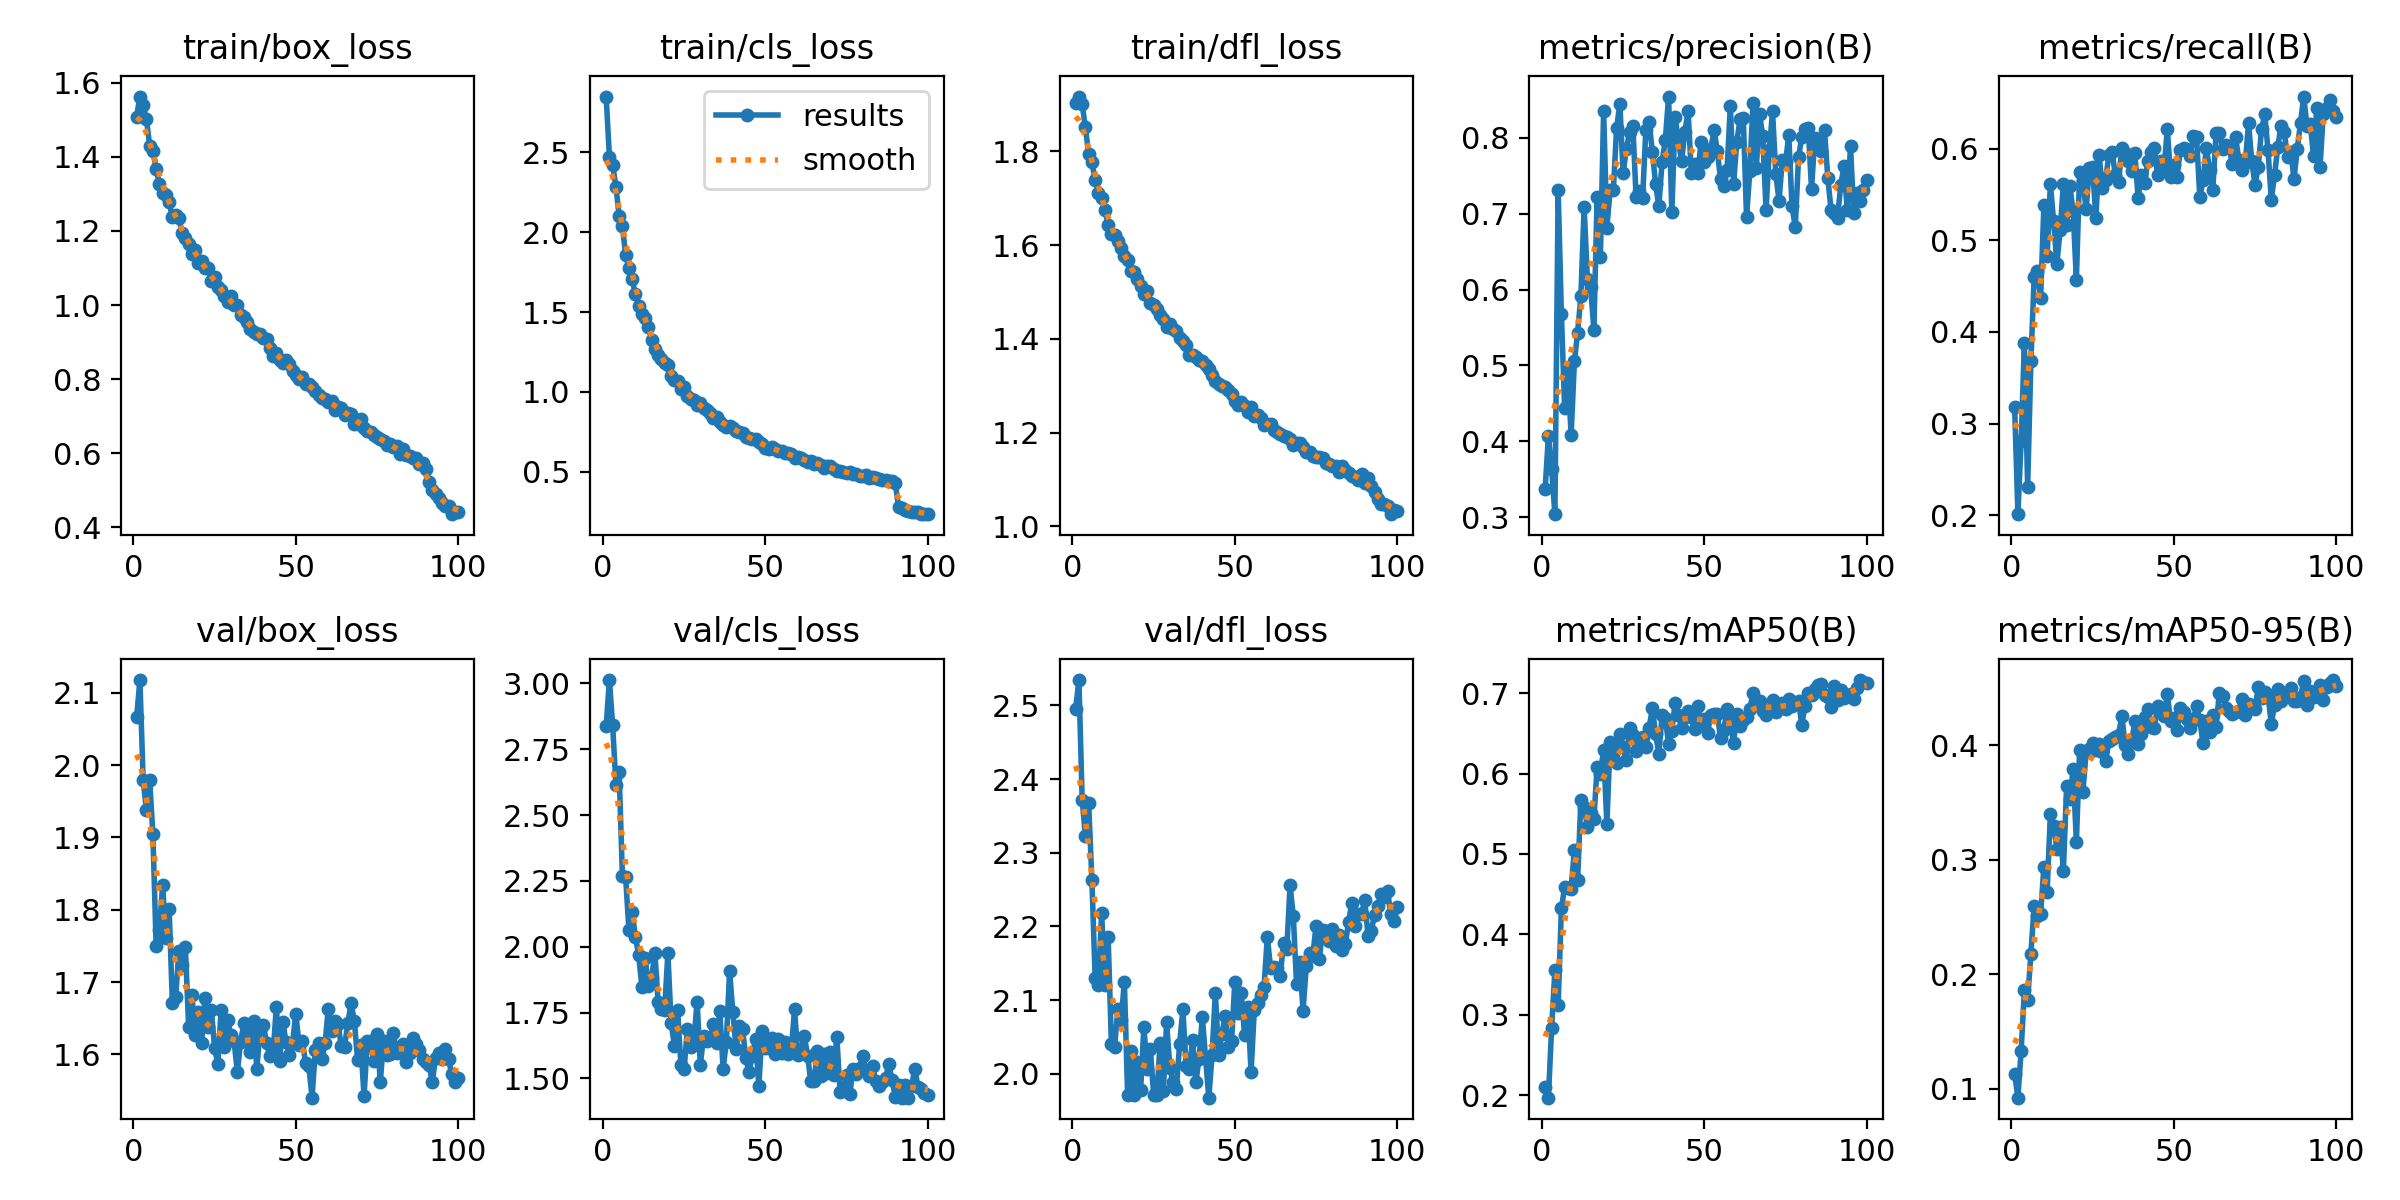

The table this chart was drawn from, first rows:
epoch, time, train/box_loss, train/cls_loss, train/dfl_loss, metrics/precision(B), metrics/recall(B), metrics/mAP50(B), metrics/mAP50-95(B), val/box_loss, val/cls_loss, val/dfl_loss, lr/pg0, lr/pg1, lr/pg2
1, 198.8, 1.509, 2.85, 1.903, 0.3371, 0.318, 0.2106, 0.1127, 2.066, 2.836, 2.495, 0.0002771, 0.0002771, 0.0002771
2, 388.1, 1.563, 2.473, 1.917, 0.4073, 0.2013, 0.1968, 0.09204, 2.118, 3.013, 2.535, 0.0005493, 0.0005493, 0.0005493
3, 577.5, 1.539, 2.424, 1.901, 0.3634, 0.281, 0.284, 0.1333, 1.98, 2.841, 2.372, 0.0008159, 0.0008159, 0.0008159
4, 767, 1.503, 2.286, 1.851, 0.3039, 0.3884, 0.3553, 0.186, 1.937, 2.615, 2.323, 0.0008083, 0.0008083, 0.0008083
5, 956.2, 1.431, 2.104, 1.794, 0.7313, 0.2309, 0.3114, 0.1773, 1.98, 2.662, 2.368, 0.0008, 0.0008, 0.0008
6, 1145, 1.417, 2.038, 1.776, 0.5679, 0.368, 0.4322, 0.2181, 1.904, 2.269, 2.263, 0.0007918, 0.0007918, 0.0007918
7, 1334, 1.367, 1.858, 1.74, 0.4438, 0.4596, 0.4588, 0.2596, 1.751, 2.264, 2.131, 0.0007835, 0.0007835, 0.0007835
8, 1523, 1.327, 1.775, 1.711, 0.4912, 0.4664, 0.4572, 0.2505, 1.772, 2.064, 2.121, 0.0007753, 0.0007753, 0.0007753
9, 1713, 1.303, 1.707, 1.7, 0.4079, 0.4375, 0.4566, 0.2529, 1.834, 2.132, 2.219, 0.000767, 0.000767, 0.000767
10, 1902, 1.297, 1.61, 1.675, 0.5052, 0.5381, 0.5054, 0.2936, 1.76, 2.037, 2.121, 0.0007588, 0.0007588, 0.0007588
11, 2091, 1.279, 1.537, 1.644, 0.5434, 0.4824, 0.4678, 0.2721, 1.801, 1.97, 2.186, 0.0007505, 0.0007505, 0.0007505
12, 2281, 1.237, 1.488, 1.625, 0.5912, 0.5617, 0.5673, 0.3403, 1.671, 1.846, 2.041, 0.0007423, 0.0007423, 0.0007423
13, 2470, 1.244, 1.464, 1.622, 0.7087, 0.5205, 0.5588, 0.33, 1.679, 1.959, 2.037, 0.000734, 0.000734, 0.000734
14, 2658, 1.234, 1.404, 1.609, 0.6141, 0.4747, 0.5337, 0.3097, 1.742, 1.849, 2.088, 0.0007258, 0.0007258, 0.0007258
15, 2847, 1.196, 1.325, 1.594, 0.603, 0.5107, 0.5504, 0.329, 1.724, 1.882, 2.073, 0.0007175, 0.0007175, 0.0007175
16, 3046, 1.18, 1.266, 1.576, 0.5472, 0.5613, 0.5432, 0.2903, 1.748, 1.977, 2.125, 0.0007093, 0.0007093, 0.0007093
17, 3243, 1.166, 1.229, 1.568, 0.7221, 0.5163, 0.6081, 0.3643, 1.638, 1.789, 1.971, 0.0007011, 0.0007011, 0.0007011
18, 5580, 1.139, 1.205, 1.545, 0.6425, 0.5593, 0.5994, 0.353, 1.683, 1.763, 2.031, 0.0006928, 0.0006928, 0.0006928
19, 5786, 1.148, 1.183, 1.543, 0.8355, 0.5316, 0.6295, 0.3792, 1.626, 1.759, 1.971, 0.0006846, 0.0006846, 0.0006846
20, 5999, 1.113, 1.167, 1.527, 0.6814, 0.4567, 0.5372, 0.3154, 1.659, 1.976, 2.016, 0.0006763, 0.0006763, 0.0006763
21, 6208, 1.12, 1.102, 1.514, 0.7309, 0.5741, 0.6391, 0.3964, 1.616, 1.711, 1.978, 0.0006681, 0.0006681, 0.0006681
22, 6418, 1.1, 1.076, 1.497, 0.7315, 0.5648, 0.6264, 0.3589, 1.678, 1.625, 2.063, 0.0006598, 0.0006598, 0.0006598
23, 6618, 1.101, 1.068, 1.503, 0.8127, 0.5336, 0.6135, 0.3942, 1.638, 1.76, 2.007, 0.0006516, 0.0006516, 0.0006516
24, 6819, 1.065, 1.016, 1.477, 0.8451, 0.5783, 0.6491, 0.3969, 1.662, 1.552, 2.034, 0.0006433, 0.0006433, 0.0006433
25, 7028, 1.075, 1.029, 1.473, 0.7535, 0.5801, 0.6324, 0.4023, 1.609, 1.535, 1.972, 0.0006351, 0.0006351, 0.0006351
26, 7217, 1.049, 0.9761, 1.464, 0.785, 0.5238, 0.6165, 0.3963, 1.587, 1.687, 1.971, 0.0006268, 0.0006268, 0.0006268
27, 7428, 1.042, 0.9547, 1.451, 0.8075, 0.5929, 0.6572, 0.4009, 1.661, 1.618, 2.042, 0.0006186, 0.0006186, 0.0006186
28, 7638, 1.025, 0.9476, 1.443, 0.8158, 0.5571, 0.6481, 0.394, 1.611, 1.641, 1.976, 0.0006103, 0.0006103, 0.0006103
29, 7839, 1.007, 0.9177, 1.425, 0.7216, 0.5658, 0.6281, 0.386, 1.647, 1.792, 2.07, 0.0006021, 0.0006021, 0.0006021
30, 8048, 1.025, 0.9274, 1.431, 0.7295, 0.5932, 0.6386, 0.4035, 1.627, 1.55, 2.008, 0.0005938, 0.0005938, 0.0005938
31, 8259, 0.9996, 0.896, 1.42, 0.7205, 0.5963, 0.646, 0.4056, 1.618, 1.662, 1.989, 0.0005856, 0.0005856, 0.0005856
32, 8468, 1.001, 0.8896, 1.417, 0.8107, 0.5708, 0.6325, 0.407, 1.575, 1.643, 1.979, 0.0005774, 0.0005774, 0.0005774
33, 8677, 0.9737, 0.8701, 1.403, 0.8207, 0.5631, 0.6566, 0.4095, 1.618, 1.65, 2.04, 0.0005691, 0.0005691, 0.0005691
34, 8886, 0.967, 0.8393, 1.396, 0.7814, 0.6011, 0.6812, 0.4257, 1.643, 1.707, 2.087, 0.0005609, 0.0005609, 0.0005609
35, 9078, 0.955, 0.8418, 1.388, 0.7395, 0.5957, 0.6491, 0.4005, 1.629, 1.632, 2.011, 0.0005526, 0.0005526, 0.0005526
36, 9273, 0.9355, 0.8094, 1.366, 0.7097, 0.5866, 0.6249, 0.3926, 1.603, 1.754, 2.006, 0.0005444, 0.0005444, 0.0005444
37, 9474, 0.9276, 0.7909, 1.365, 0.7683, 0.5753, 0.6727, 0.4026, 1.646, 1.536, 2.046, 0.0005361, 0.0005361, 0.0005361
38, 9682, 0.9224, 0.78, 1.361, 0.7976, 0.5951, 0.6691, 0.4214, 1.58, 1.639, 1.989, 0.0005279, 0.0005279, 0.0005279
39, 9891, 0.9218, 0.7843, 1.355, 0.8544, 0.5464, 0.6367, 0.401, 1.635, 1.907, 2.021, 0.0005196, 0.0005196, 0.0005196
40, 10101, 0.9111, 0.7735, 1.353, 0.7016, 0.571, 0.6534, 0.4097, 1.641, 1.752, 2.077, 0.0005114, 0.0005114, 0.0005114
41, 10309, 0.9079, 0.757, 1.344, 0.8274, 0.562, 0.6876, 0.4249, 1.616, 1.613, 2.021, 0.0005031, 0.0005031, 0.0005031
42, 10515, 0.8829, 0.7506, 1.336, 0.7964, 0.5868, 0.673, 0.432, 1.597, 1.698, 1.968, 0.0004949, 0.0004949, 0.0004949
43, 10715, 0.8636, 0.7416, 1.322, 0.769, 0.5966, 0.6572, 0.4163, 1.602, 1.689, 2.026, 0.0004866, 0.0004866, 0.0004866
44, 10923, 0.8712, 0.7186, 1.31, 0.8077, 0.6006, 0.6706, 0.4152, 1.665, 1.576, 2.11, 0.0004784, 0.0004784, 0.0004784
45, 11134, 0.8507, 0.7115, 1.304, 0.8353, 0.5717, 0.6778, 0.4346, 1.591, 1.525, 2.026, 0.0004701, 0.0004701, 0.0004701
46, 11345, 0.8441, 0.7024, 1.3, 0.7532, 0.5868, 0.6707, 0.4289, 1.645, 1.587, 2.054, 0.0004619, 0.0004619, 0.0004619
47, 11549, 0.8509, 0.7023, 1.297, 0.7651, 0.5787, 0.6549, 0.4254, 1.617, 1.651, 2.079, 0.0004537, 0.0004537, 0.0004537
48, 11754, 0.8406, 0.688, 1.291, 0.7537, 0.6214, 0.6837, 0.445, 1.599, 1.472, 2.036, 0.0004454, 0.0004454, 0.0004454
49, 11972, 0.8219, 0.6745, 1.283, 0.7947, 0.5695, 0.6606, 0.421, 1.616, 1.68, 2.044, 0.0004372, 0.0004372, 0.0004372
50, 12175, 0.8111, 0.6479, 1.267, 0.768, 0.5823, 0.6681, 0.424, 1.656, 1.615, 2.125, 0.0004289, 0.0004289, 0.0004289
51, 12384, 0.7995, 0.645, 1.26, 0.7741, 0.5691, 0.6509, 0.413, 1.613, 1.614, 2.082, 0.0004207, 0.0004207, 0.0004207
52, 16239, 0.8049, 0.6543, 1.266, 0.7851, 0.5988, 0.6723, 0.4328, 1.619, 1.651, 2.109, 0.0004124, 0.0004124, 0.0004124
53, 16926, 0.7862, 0.6417, 1.256, 0.8102, 0.601, 0.6739, 0.4296, 1.588, 1.593, 2.053, 0.0004042, 0.0004042, 0.0004042
54, 17134, 0.7864, 0.6272, 1.244, 0.7826, 0.5987, 0.674, 0.4233, 1.584, 1.649, 2.091, 0.0003959, 0.0003959, 0.0003959
55, 17342, 0.7792, 0.6288, 1.256, 0.7452, 0.5917, 0.6437, 0.4156, 1.54, 1.594, 2.002, 0.0003877, 0.0003877, 0.0003877
56, 17542, 0.7686, 0.6166, 1.236, 0.736, 0.6136, 0.6546, 0.4233, 1.606, 1.639, 2.087, 0.0003794, 0.0003794, 0.0003794
57, 17744, 0.7571, 0.6154, 1.238, 0.7578, 0.6128, 0.6798, 0.434, 1.616, 1.594, 2.096, 0.0003712, 0.0003712, 0.0003712
58, 17928, 0.7477, 0.6084, 1.232, 0.842, 0.547, 0.6642, 0.4222, 1.594, 1.609, 2.107, 0.0003629, 0.0003629, 0.0003629
59, 18112, 0.7455, 0.5852, 1.217, 0.7388, 0.5656, 0.6376, 0.4017, 1.615, 1.762, 2.118, 0.0003547, 0.0003547, 0.0003547
60, 18296, 0.7386, 0.591, 1.218, 0.7951, 0.6009, 0.6739, 0.4211, 1.663, 1.589, 2.186, 0.0003464, 0.0003464, 0.0003464
... 40 more rows
